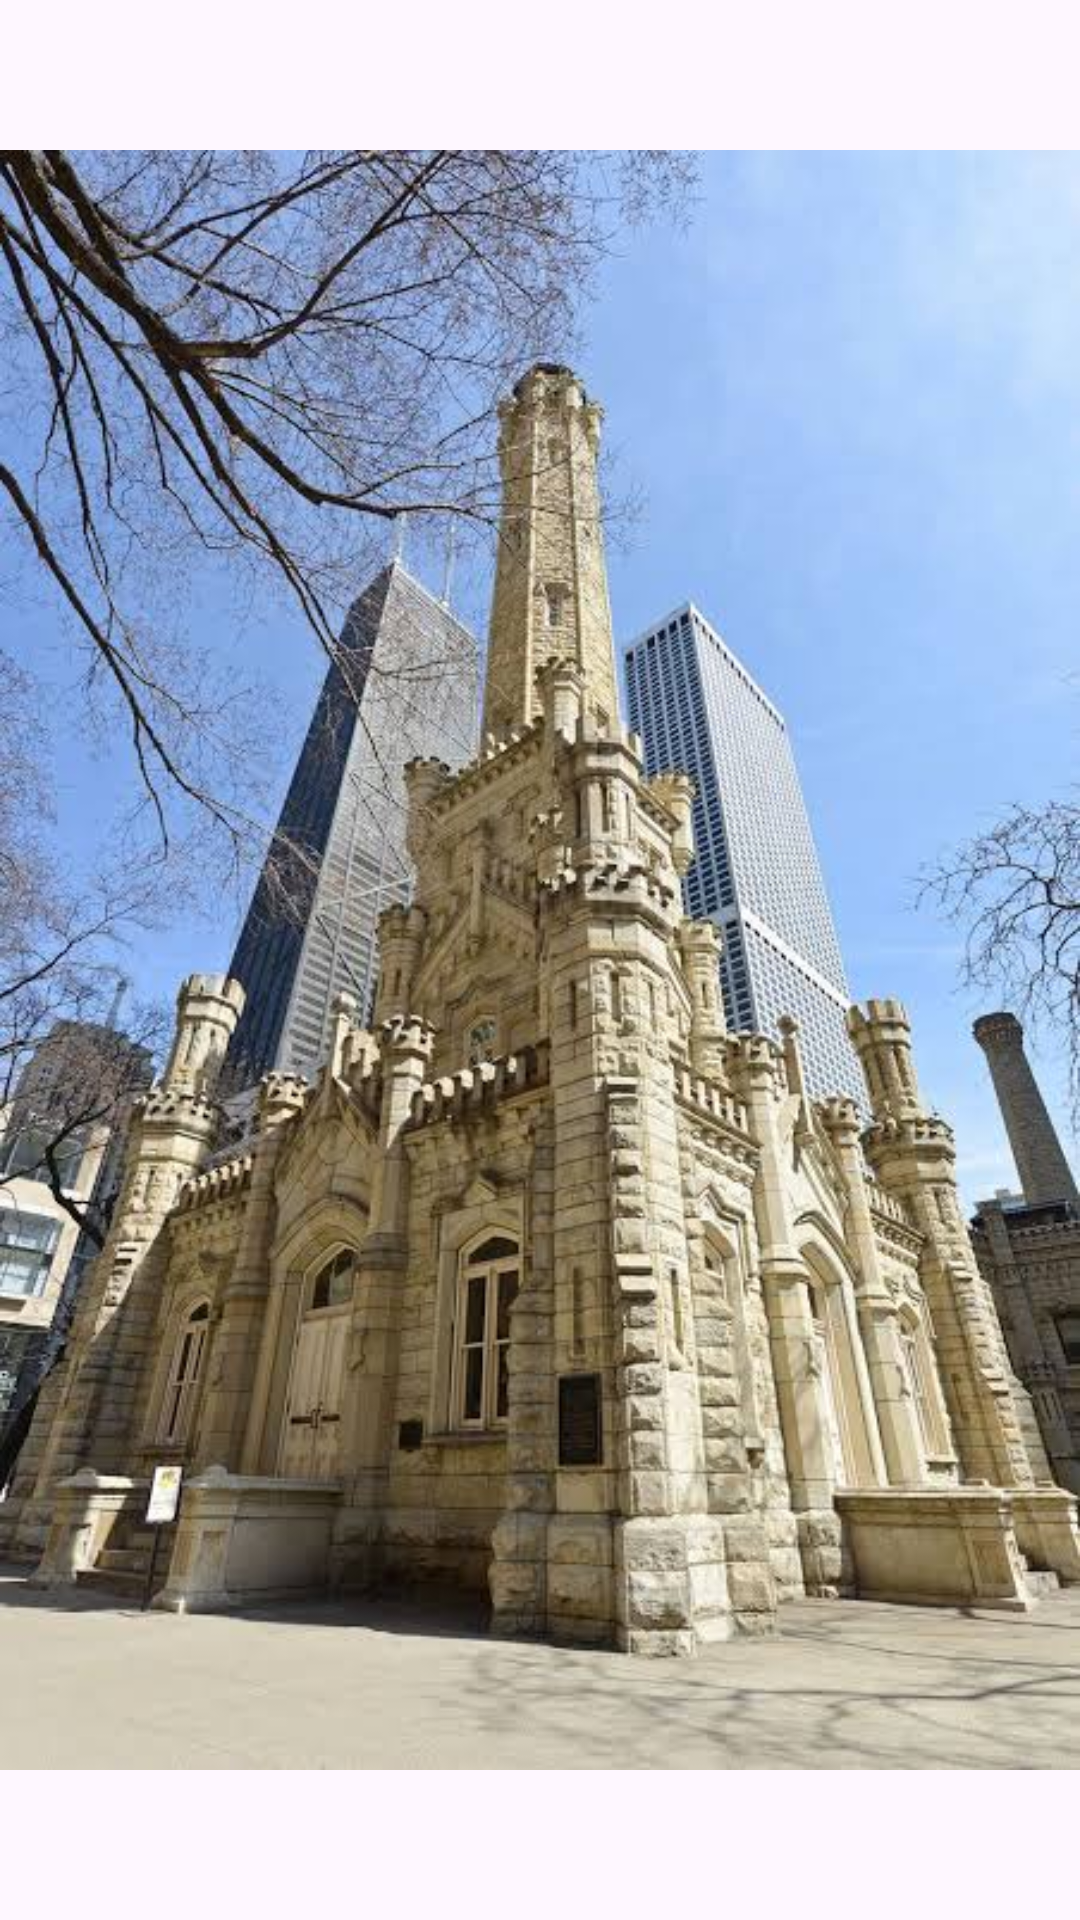

This screen was rendered from an Android layout file. Write that file and the resources it references.
<!-- AndroidManifest.xml: application theme Theme.CityGuide -->
<!-- res/layout/activity_water_tower.xml -->
<?xml version="1.0" encoding="utf-8"?>
<androidx.constraintlayout.widget.ConstraintLayout xmlns:android="http://schemas.android.com/apk/res/android"
    xmlns:app="http://schemas.android.com/apk/res-auto"
    xmlns:tools="http://schemas.android.com/tools"
    android:id="@+id/main"
    android:layout_width="match_parent"
    android:layout_height="match_parent"
    tools:context=".WaterTowerActivity">

    <ImageView
        android:id="@+id/imageView3"
        android:layout_width="match_parent"
        android:layout_height="match_parent"
        android:contentDescription="@string/water_tower"
        app:layout_constraintBottom_toBottomOf="parent"
        app:layout_constraintEnd_toEndOf="parent"
        app:layout_constraintStart_toStartOf="parent"
        app:layout_constraintTop_toTopOf="parent"
        app:srcCompat="@drawable/watertower" />
</androidx.constraintlayout.widget.ConstraintLayout>
<!-- resources referenced by this layout -->
<resources>
  <!-- drawable watertower: jpeg bitmap (drawable, 68465 bytes) -->
  <string name="water_tower">Water Tower</string>
  <style name="Theme.CityGuide" parent="Base.Theme.CityGuide" />
  <style name="Base.Theme.CityGuide" parent="Theme.Material3.DayNight">
          
          
      </style>
</resources>
